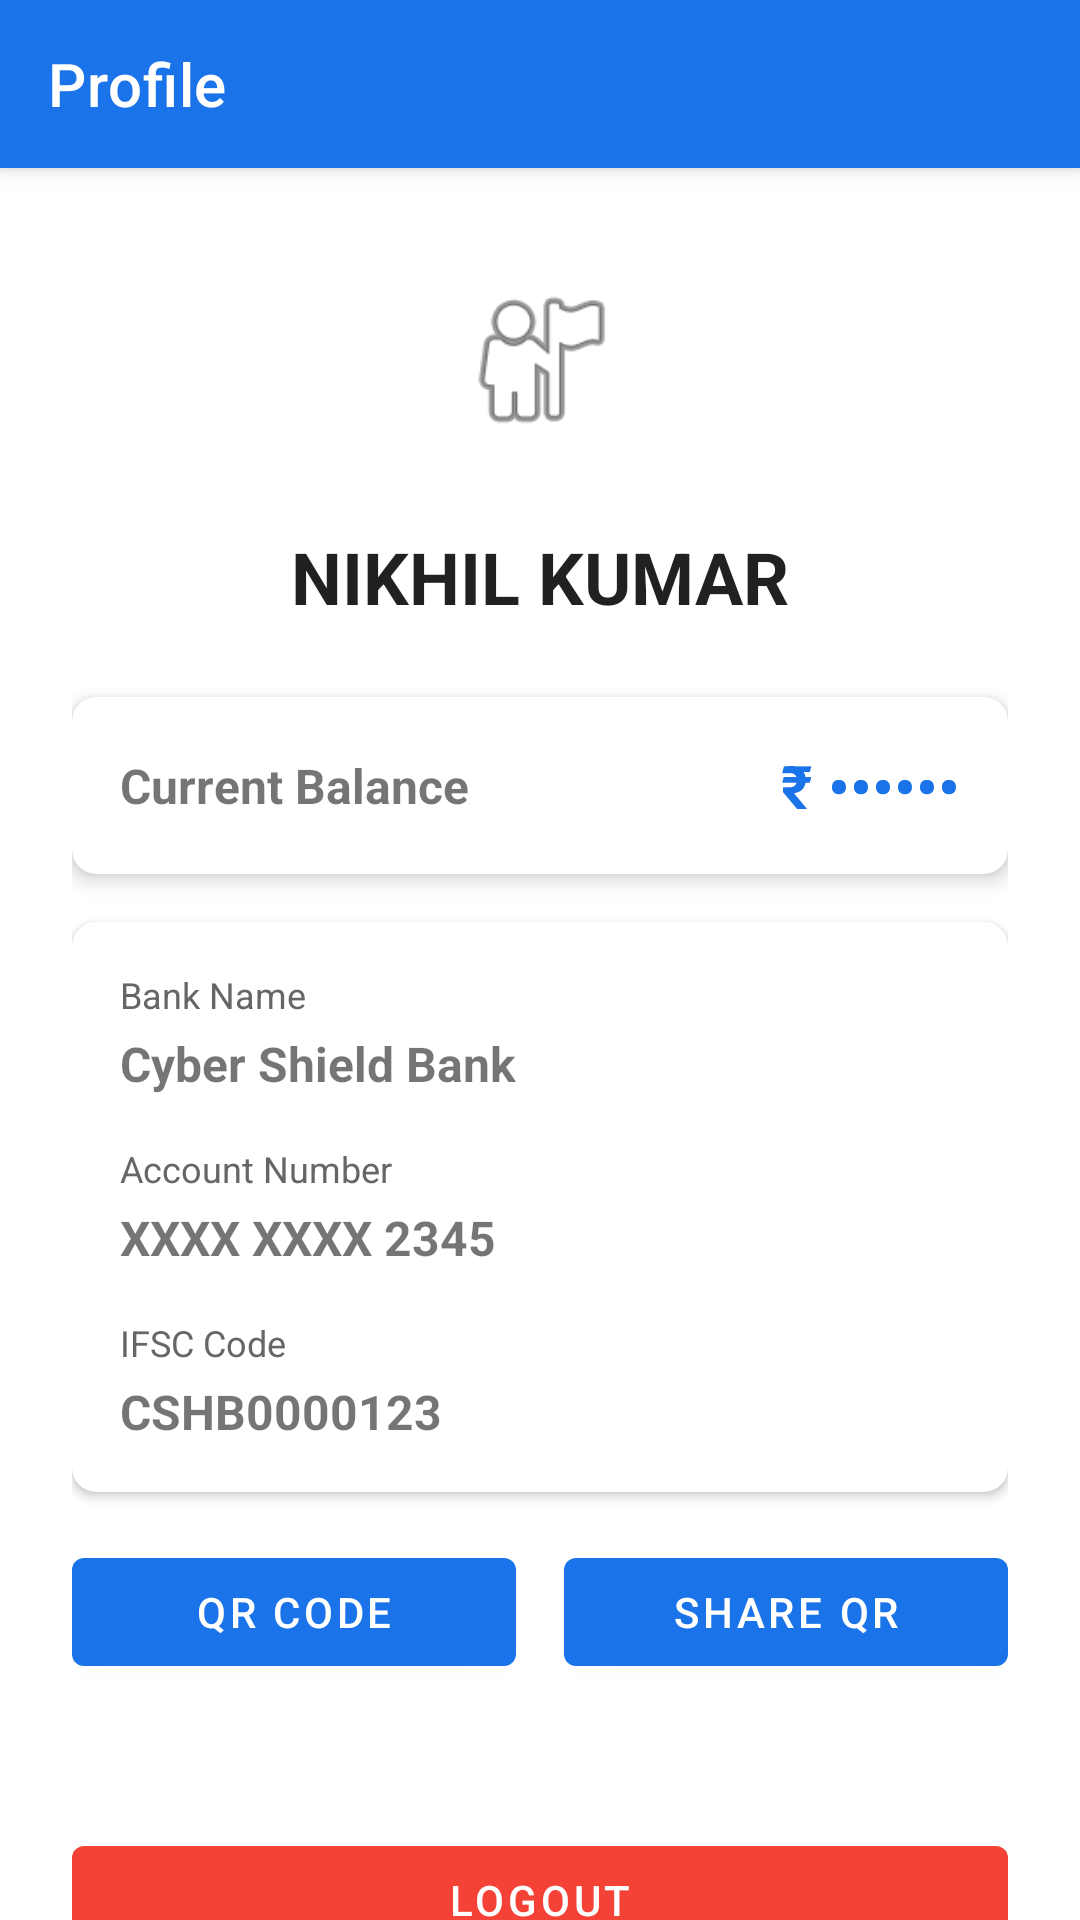

Android layout source for this screen:
<!-- AndroidManifest.xml: application theme Theme.CyberShield -->
<!-- res/layout/activity_profile.xml -->
<?xml version="1.0" encoding="utf-8"?>
<androidx.coordinatorlayout.widget.CoordinatorLayout xmlns:android="http://schemas.android.com/apk/res/android"
    xmlns:app="http://schemas.android.com/apk/res-auto"
    xmlns:tools="http://schemas.android.com/tools"
    android:layout_width="match_parent"
    android:layout_height="match_parent"
    tools:context=".ui.profile.ProfileActivity">

    <com.google.android.material.appbar.AppBarLayout
        android:layout_width="match_parent"
        android:layout_height="wrap_content"
        android:theme="@style/ThemeOverlay.AppCompat.Dark.ActionBar">

        <com.google.android.material.appbar.MaterialToolbar
            android:id="@+id/toolbar"
            android:layout_width="match_parent"
            android:layout_height="?attr/actionBarSize"
            android:background="?attr/colorPrimary"
            app:title="Profile"
            app:titleTextColor="@color/white" />

    </com.google.android.material.appbar.AppBarLayout>

    <androidx.core.widget.NestedScrollView
        android:layout_width="match_parent"
        android:layout_height="match_parent"
        app:layout_behavior="@string/appbar_scrolling_view_behavior">

        <LinearLayout
            android:layout_width="match_parent"
            android:layout_height="wrap_content"
            android:orientation="vertical"
            android:padding="24dp"
            android:gravity="center_horizontal">

            
            <ImageView
                android:id="@+id/profilePicture"
                android:layout_width="80dp"
                android:layout_height="80dp"
                android:src="@android:drawable/ic_menu_myplaces"
                android:background="@drawable/circle_background"
                android:padding="12dp"
                android:contentDescription="Profile Picture" />

            
            <TextView
                android:id="@+id/userName"
                android:layout_width="wrap_content"
                android:layout_height="wrap_content"
                android:layout_marginTop="16dp"
                android:text="NIKHIL KUMAR"
                android:textAppearance="@style/TextAppearance.MaterialComponents.Headline5"
                android:textStyle="bold"
                android:textAllCaps="true" />

            
            <com.google.android.material.card.MaterialCardView
                android:id="@+id/balanceRow"
                android:layout_width="match_parent"
                android:layout_height="wrap_content"
                android:layout_marginTop="24dp"
                android:clickable="true"
                android:focusable="true"
                app:cardElevation="4dp"
                app:cardCornerRadius="8dp">

                <LinearLayout
                    android:layout_width="match_parent"
                    android:layout_height="wrap_content"
                    android:orientation="horizontal"
                    android:padding="16dp"
                    android:gravity="center_vertical">

                    <TextView
                        android:layout_width="0dp"
                        android:layout_height="wrap_content"
                        android:layout_weight="1"
                        android:text="Current Balance"
                        android:textSize="16sp"
                        android:textStyle="bold" />

                    <TextView
                        android:id="@+id/balanceValue"
                        android:layout_width="wrap_content"
                        android:layout_height="wrap_content"
                        android:text="₹ ••••••"
                        android:textSize="20sp"
                        android:textStyle="bold"
                        android:textColor="@color/primary" />

                </LinearLayout>

            </com.google.android.material.card.MaterialCardView>

            
            <com.google.android.material.card.MaterialCardView
                android:layout_width="match_parent"
                android:layout_height="wrap_content"
                android:layout_marginTop="16dp"
                app:cardElevation="2dp"
                app:cardCornerRadius="8dp">

                <LinearLayout
                    android:layout_width="match_parent"
                    android:layout_height="wrap_content"
                    android:orientation="vertical"
                    android:padding="16dp">

                    <TextView
                        android:layout_width="wrap_content"
                        android:layout_height="wrap_content"
                        android:text="Bank Name"
                        android:textSize="12sp"
                        android:textColor="@color/secondaryText" />

                    <TextView
                        android:id="@+id/bankName"
                        android:layout_width="wrap_content"
                        android:layout_height="wrap_content"
                        android:layout_marginTop="4dp"
                        android:text="Cyber Shield Bank"
                        android:textSize="16sp"
                        android:textStyle="bold" />

                    <TextView
                        android:layout_width="wrap_content"
                        android:layout_height="wrap_content"
                        android:layout_marginTop="16dp"
                        android:text="Account Number"
                        android:textSize="12sp"
                        android:textColor="@color/secondaryText" />

                    <TextView
                        android:id="@+id/accountNumber"
                        android:layout_width="wrap_content"
                        android:layout_height="wrap_content"
                        android:layout_marginTop="4dp"
                        android:text="XXXX XXXX 2345"
                        android:textSize="16sp"
                        android:textStyle="bold" />

                    <TextView
                        android:layout_width="wrap_content"
                        android:layout_height="wrap_content"
                        android:layout_marginTop="16dp"
                        android:text="IFSC Code"
                        android:textSize="12sp"
                        android:textColor="@color/secondaryText" />

                    <TextView
                        android:id="@+id/ifscCode"
                        android:layout_width="wrap_content"
                        android:layout_height="wrap_content"
                        android:layout_marginTop="4dp"
                        android:text="CSHB0000123"
                        android:textSize="16sp"
                        android:textStyle="bold" />

                </LinearLayout>

            </com.google.android.material.card.MaterialCardView>

            
            <LinearLayout
                android:layout_width="match_parent"
                android:layout_height="wrap_content"
                android:orientation="horizontal"
                android:layout_marginTop="16dp"
                android:gravity="center">

                <com.google.android.material.button.MaterialButton
                    android:id="@+id/qrCodeButton"
                    android:layout_width="0dp"
                    android:layout_height="wrap_content"
                    android:layout_weight="1"
                    android:layout_marginEnd="8dp"
                    android:text="QR Code"
                    app:backgroundTint="@color/primary" />

                <com.google.android.material.button.MaterialButton
                    android:id="@+id/shareQrButton"
                    android:layout_width="0dp"
                    android:layout_height="wrap_content"
                    android:layout_weight="1"
                    android:layout_marginStart="8dp"
                    android:text="Share QR"
                    app:backgroundTint="@color/primary" />

            </LinearLayout>

            
            <com.google.android.material.button.MaterialButton
                android:id="@+id/logoutButton"
                android:layout_width="match_parent"
                android:layout_height="wrap_content"
                android:layout_marginTop="48dp"
                android:text="Logout"
                android:textColor="@color/white"
                app:backgroundTint="#F44336" />

        </LinearLayout>

    </androidx.core.widget.NestedScrollView>

</androidx.coordinatorlayout.widget.CoordinatorLayout>
<!-- resources referenced by this layout -->
<resources>
  <color name="primary">#1A73E8</color>
  <color name="secondaryText">#666666</color>
  <color name="white">#FFFFFF</color>
  <style name="Theme.CyberShield" parent="Theme.MaterialComponents.DayNight.NoActionBar">
          <item name="colorPrimary">@color/primary</item>
          <item name="colorPrimaryVariant">@color/purple_700</item>
          <item name="colorOnPrimary">@color/white</item>
          <item name="android:colorBackground">@android:color/white</item>
          <item name="colorSurface">@android:color/white</item>
          <item name="colorOnBackground">@android:color/black</item>
      </style>
  <color name="purple_700">#3700B3</color>
</resources>
